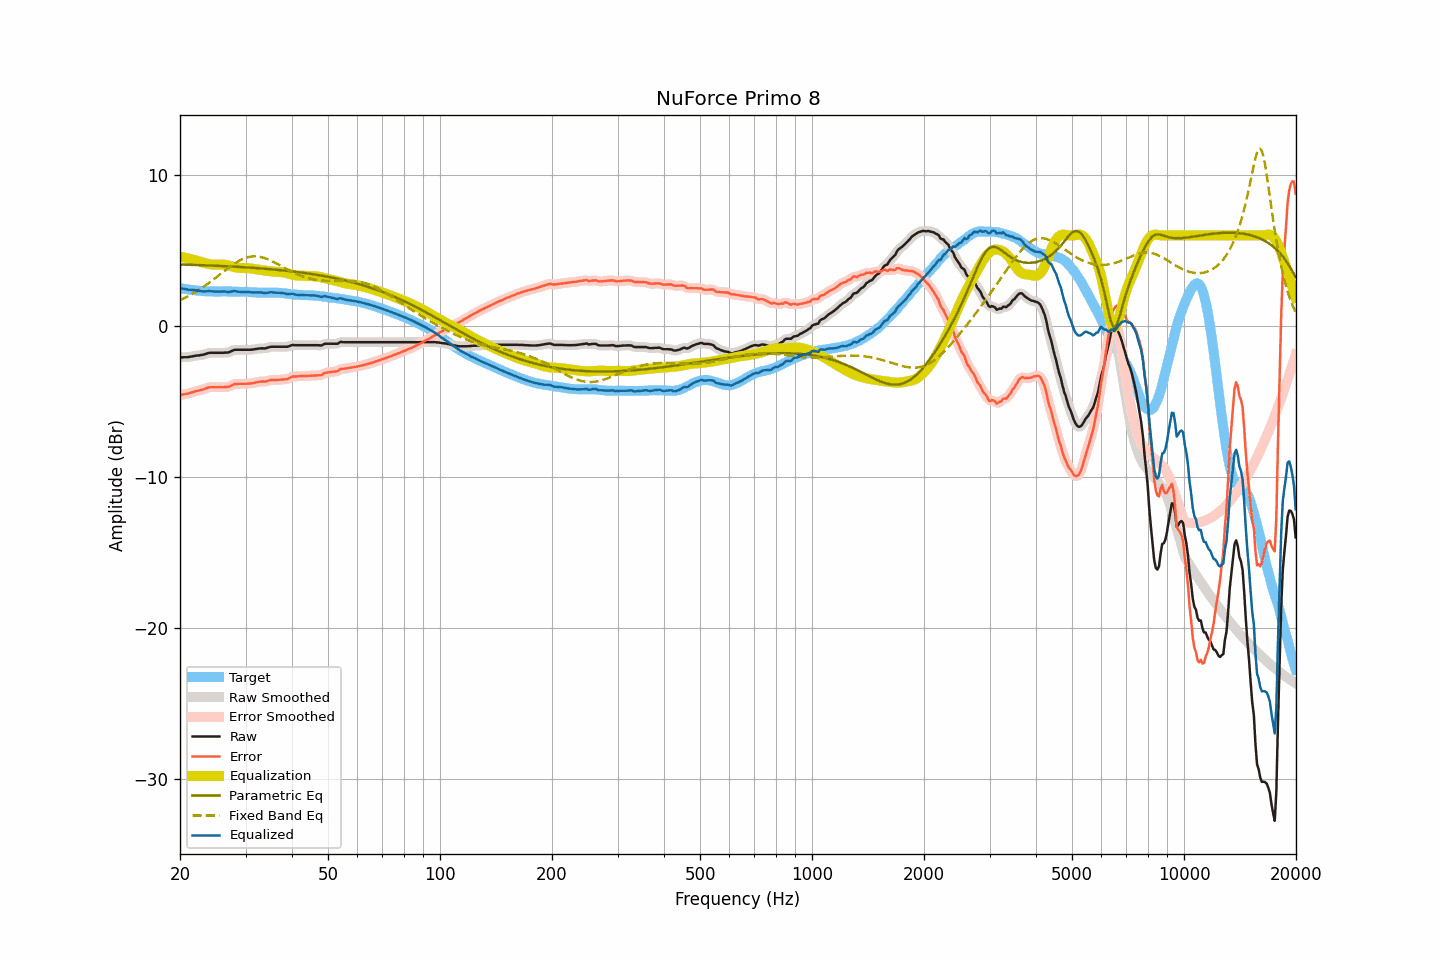

Values plotted in this chart, from the file beside it:
frequency, raw, smoothed, error, error_smoothed, equalization, parametric_eq, fixed_band_eq, equalized_raw, equalized_smoothed, target
20.00, -2.08, -2.08, -4.59, -4.58, 4.59, 4.07, 1.69, 2.51, 2.51, 2.50
20.20, -2.08, -2.08, -4.57, -4.57, 4.57, 4.06, 1.74, 2.49, 2.49, 2.48
20.40, -2.08, -2.08, -4.54, -4.55, 4.55, 4.06, 1.80, 2.46, 2.47, 2.46
20.61, -2.07, -2.08, -4.52, -4.53, 4.52, 4.06, 1.85, 2.45, 2.45, 2.45
20.81, -2.07, -2.07, -4.50, -4.51, 4.50, 4.05, 1.90, 2.43, 2.42, 2.43
21.02, -2.07, -2.07, -4.49, -4.48, 4.47, 4.05, 1.96, 2.40, 2.41, 2.42
21.23, -2.05, -2.05, -4.45, -4.46, 4.45, 4.05, 2.02, 2.40, 2.39, 2.40
21.44, -2.03, -2.03, -4.42, -4.42, 4.42, 4.04, 2.08, 2.39, 2.39, 2.39
21.66, -2.01, -2.01, -4.39, -4.39, 4.39, 4.04, 2.14, 2.38, 2.38, 2.38
21.87, -1.99, -1.99, -4.35, -4.35, 4.36, 4.04, 2.20, 2.37, 2.37, 2.36
22.09, -1.97, -1.98, -4.32, -4.32, 4.33, 4.03, 2.26, 2.36, 2.36, 2.35
22.31, -1.96, -1.96, -4.30, -4.30, 4.30, 4.03, 2.33, 2.34, 2.34, 2.34
22.54, -1.95, -1.95, -4.28, -4.28, 4.27, 4.03, 2.40, 2.32, 2.32, 2.33
22.76, -1.93, -1.94, -4.25, -4.25, 4.24, 4.02, 2.47, 2.31, 2.30, 2.32
22.99, -1.92, -1.92, -4.23, -4.22, 4.21, 4.02, 2.54, 2.29, 2.29, 2.31
23.22, -1.89, -1.89, -4.19, -4.19, 4.18, 4.02, 2.61, 2.29, 2.29, 2.30
23.45, -1.86, -1.86, -4.16, -4.15, 4.15, 4.01, 2.69, 2.29, 2.29, 2.29
23.69, -1.82, -1.82, -4.11, -4.11, 4.12, 4.01, 2.77, 2.30, 2.30, 2.28
23.92, -1.79, -1.80, -4.07, -4.08, 4.10, 4.00, 2.84, 2.31, 2.30, 2.28
24.16, -1.78, -1.78, -4.06, -4.06, 4.08, 4.00, 2.92, 2.30, 2.30, 2.28
24.40, -1.78, -1.78, -4.06, -4.06, 4.07, 3.99, 3.00, 2.28, 2.29, 2.28
24.65, -1.78, -1.78, -4.06, -4.06, 4.06, 3.99, 3.08, 2.28, 2.28, 2.28
24.89, -1.78, -1.78, -4.06, -4.06, 4.06, 3.99, 3.17, 2.27, 2.27, 2.28
25.14, -1.78, -1.78, -4.06, -4.06, 4.06, 3.98, 3.25, 2.28, 2.28, 2.28
25.39, -1.78, -1.78, -4.06, -4.06, 4.06, 3.98, 3.33, 2.28, 2.28, 2.28
25.65, -1.78, -1.78, -4.06, -4.06, 4.07, 3.97, 3.42, 2.29, 2.28, 2.28
25.91, -1.78, -1.78, -4.07, -4.06, 4.07, 3.97, 3.50, 2.29, 2.29, 2.28
26.16, -1.78, -1.78, -4.07, -4.06, 4.07, 3.96, 3.59, 2.28, 2.29, 2.28
26.43, -1.77, -1.78, -4.06, -4.06, 4.05, 3.96, 3.67, 2.28, 2.27, 2.28
26.69, -1.77, -1.77, -4.05, -4.05, 4.03, 3.95, 3.75, 2.26, 2.26, 2.28
26.96, -1.76, -1.75, -4.04, -4.03, 4.01, 3.95, 3.83, 2.25, 2.26, 2.28
27.23, -1.72, -1.72, -4.00, -4.00, 3.98, 3.94, 3.91, 2.26, 2.26, 2.28
27.50, -1.67, -1.67, -3.95, -3.95, 3.95, 3.93, 3.99, 2.28, 2.28, 2.28
27.77, -1.62, -1.62, -3.90, -3.90, 3.92, 3.93, 4.06, 2.30, 2.30, 2.28
28.05, -1.58, -1.59, -3.86, -3.86, 3.89, 3.92, 4.13, 2.31, 2.30, 2.27
28.33, -1.58, -1.58, -3.85, -3.85, 3.87, 3.92, 4.20, 2.29, 2.29, 2.26
28.62, -1.58, -1.58, -3.84, -3.84, 3.85, 3.91, 4.27, 2.27, 2.27, 2.26
28.90, -1.58, -1.58, -3.84, -3.84, 3.84, 3.90, 4.32, 2.26, 2.26, 2.26
29.19, -1.58, -1.58, -3.84, -3.84, 3.83, 3.90, 4.38, 2.25, 2.25, 2.26
29.48, -1.58, -1.58, -3.84, -3.84, 3.83, 3.89, 4.43, 2.25, 2.25, 2.26
29.78, -1.58, -1.58, -3.84, -3.84, 3.84, 3.89, 4.48, 2.25, 2.25, 2.26
30.08, -1.58, -1.58, -3.84, -3.84, 3.83, 3.88, 4.51, 2.25, 2.25, 2.25
30.38, -1.58, -1.58, -3.83, -3.83, 3.83, 3.87, 4.55, 2.25, 2.25, 2.25
30.68, -1.58, -1.58, -3.82, -3.83, 3.82, 3.86, 4.57, 2.24, 2.24, 2.24
30.99, -1.58, -1.58, -3.82, -3.81, 3.81, 3.86, 4.59, 2.22, 2.23, 2.24
31.30, -1.57, -1.57, -3.80, -3.80, 3.79, 3.85, 4.60, 2.22, 2.22, 2.23
31.61, -1.55, -1.55, -3.78, -3.78, 3.77, 3.84, 4.61, 2.22, 2.22, 2.22
31.93, -1.53, -1.54, -3.75, -3.75, 3.76, 3.84, 4.61, 2.22, 2.22, 2.22
32.24, -1.52, -1.52, -3.73, -3.73, 3.74, 3.83, 4.60, 2.22, 2.22, 2.21
32.57, -1.50, -1.50, -3.71, -3.71, 3.72, 3.82, 4.59, 2.22, 2.22, 2.21
32.89, -1.49, -1.49, -3.70, -3.69, 3.71, 3.81, 4.57, 2.22, 2.22, 2.20
33.22, -1.48, -1.49, -3.68, -3.69, 3.69, 3.80, 4.54, 2.21, 2.20, 2.20
33.55, -1.49, -1.49, -3.69, -3.69, 3.68, 3.79, 4.52, 2.18, 2.19, 2.20
33.89, -1.49, -1.48, -3.70, -3.68, 3.66, 3.79, 4.48, 2.17, 2.18, 2.20
34.23, -1.46, -1.46, -3.66, -3.66, 3.65, 3.78, 4.44, 2.18, 2.18, 2.20
34.57, -1.43, -1.43, -3.63, -3.63, 3.63, 3.77, 4.40, 2.20, 2.20, 2.20
34.92, -1.39, -1.40, -3.60, -3.60, 3.62, 3.76, 4.35, 2.23, 2.22, 2.21
35.27, -1.38, -1.38, -3.58, -3.59, 3.61, 3.75, 4.30, 2.23, 2.22, 2.20
35.62, -1.38, -1.38, -3.59, -3.59, 3.60, 3.74, 4.25, 2.21, 2.22, 2.21
35.97, -1.38, -1.38, -3.59, -3.59, 3.59, 3.73, 4.19, 2.20, 2.20, 2.20
... 635 more rows
